The GitHub repository kevinfaust0308/BrainTissueCNN-CAM contains a labelled image folder "subset_100" with 3 categories: blank, grey matter, white matter. Examples follow, each with its label.

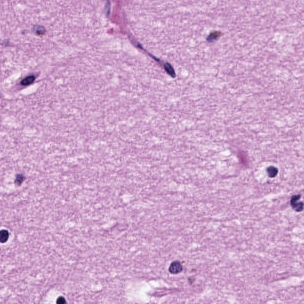
Label: grey matter

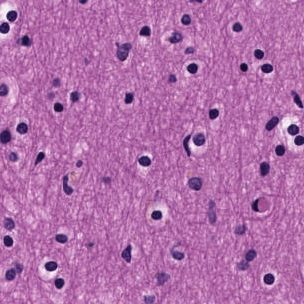
Label: white matter

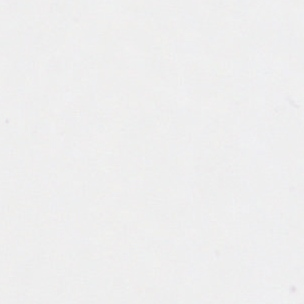
Label: blank

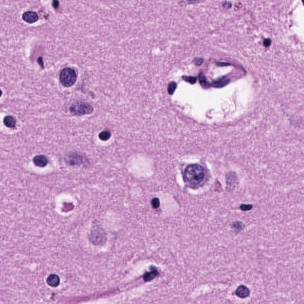
Label: grey matter

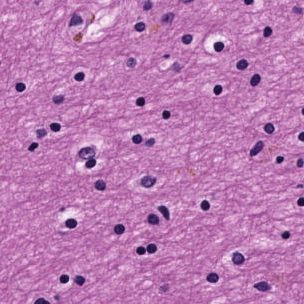
Label: white matter

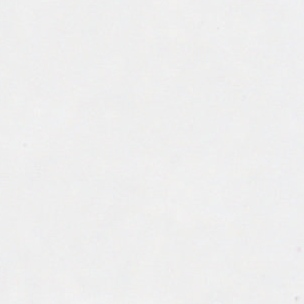
Label: blank
